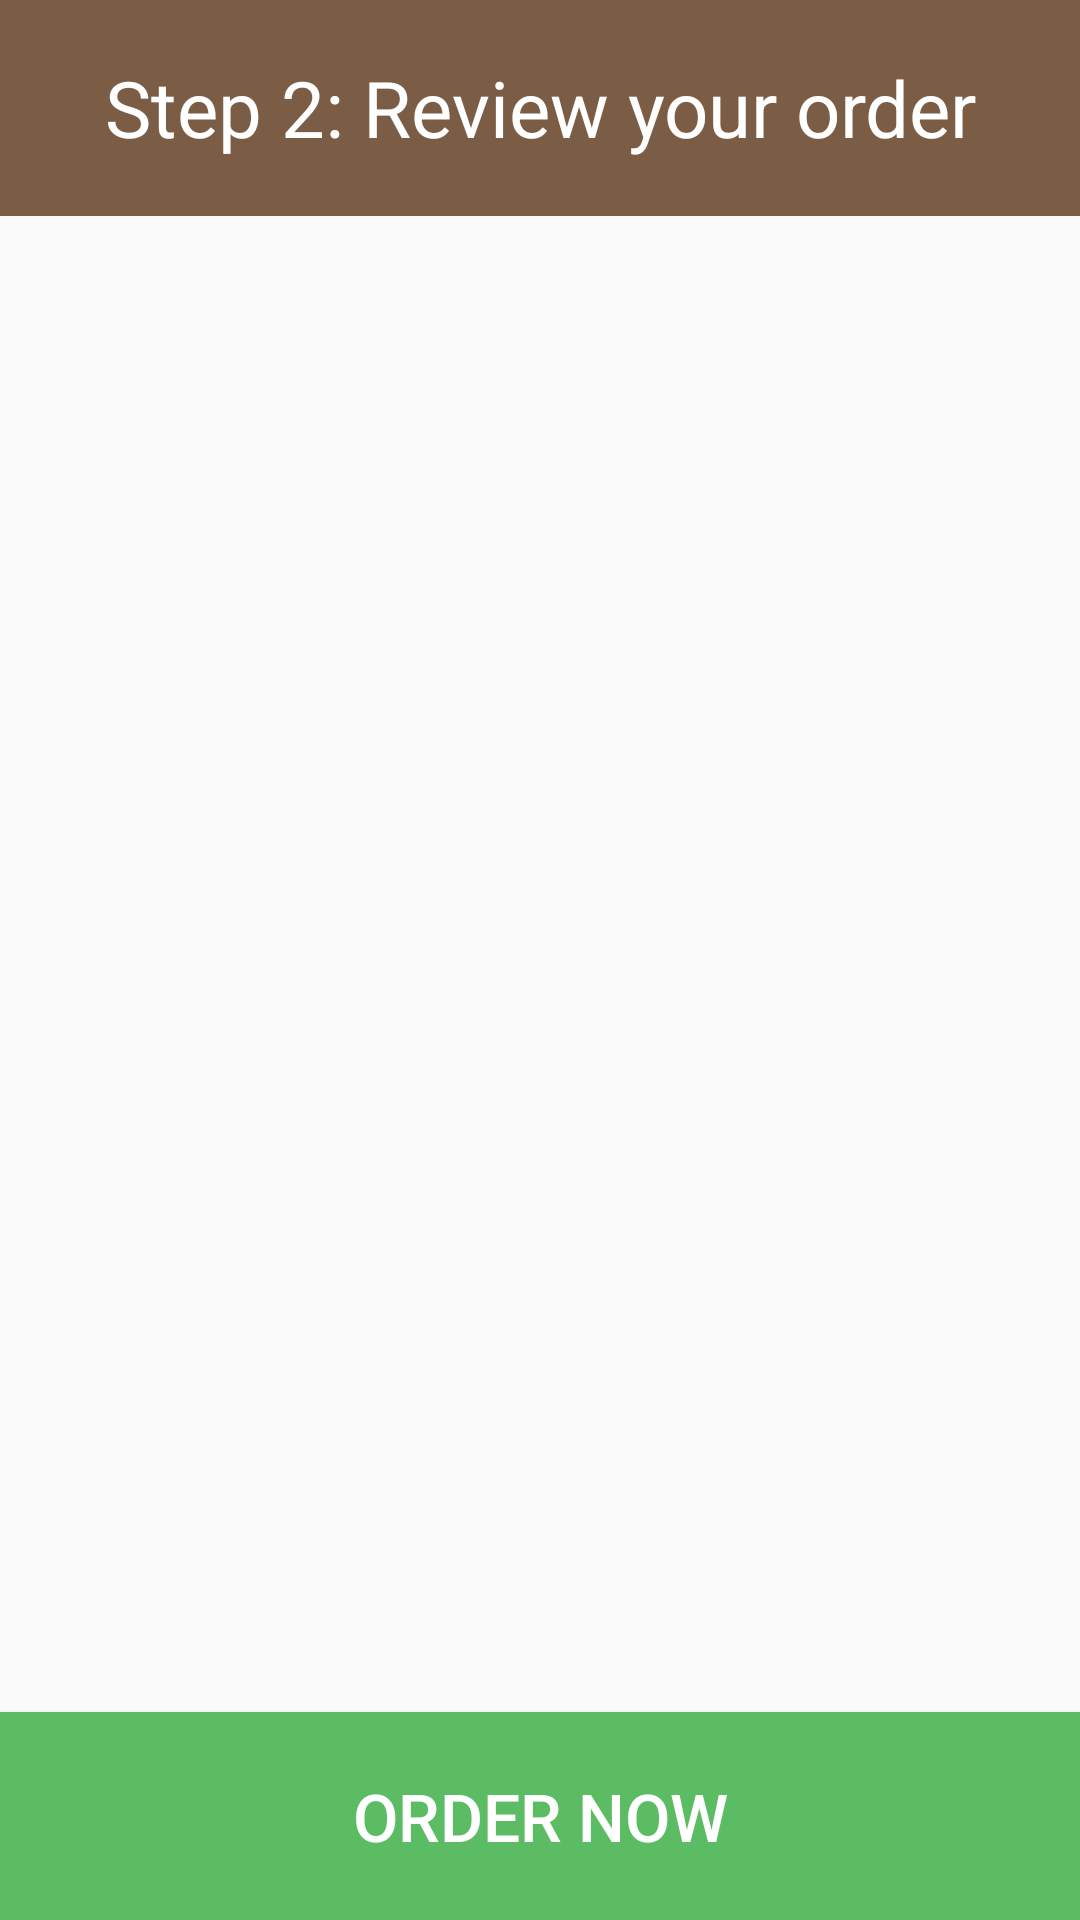

Write the Android layout XML for this screen, with the resource values it uses.
<!-- AndroidManifest.xml: application theme AppTheme -->
<!-- res/layout/activity_waiter_cart.xml -->
<FrameLayout xmlns:android="http://schemas.android.com/apk/res/android"
    xmlns:tools="http://schemas.android.com/tools"
    android:layout_width="match_parent"
    android:layout_height="match_parent"
    tools:context=".MainActivity"
    tools:ignore="MergeRootFrame">

    <RelativeLayout
        android:layout_width="match_parent"
        android:layout_height="match_parent">

        <TextView
            android:id="@+id/order_cart_title"
            android:layout_width="match_parent"
            android:layout_height="72dp"
            android:background="@color/color_customer_panel_title_background"
            android:textSize="26sp"
            android:layout_alignParentTop="true"
            android:gravity="center"
            android:textColor="@color/color_white"
            android:text="Step 2: Review your order"/>

        
        <ListView
            android:id="@+id/fragment_cart_listview"
            android:layout_width="match_parent"
            android:layout_height="match_parent"
            android:layout_below="@id/order_cart_title"
             />
        <Button
            android:id="@+id/finalize_order"
            android:layout_alignParentBottom="true"
            android:layout_centerHorizontal="true"
            android:layout_width="match_parent"
            android:layout_height="wrap_content"
            android:padding="20dp"
            android:background="@color/color_new_order_button"
            android:textSize="22sp"
            android:textColor="@color/color_white"
            android:text="Order now" />


    </RelativeLayout>

</FrameLayout>
<!-- resources referenced by this layout -->
<resources>
  <color name="color_customer_panel_title_background">#7b5d46</color>
  <color name="color_new_order_button">#5bbc64</color>
  <color name="color_white">#ffffff</color>
  <style name="AppTheme" parent="AppBaseTheme">
          
      </style>
  <style name="AppBaseTheme" parent="Theme.AppCompat.Light">
          
      </style>
</resources>
